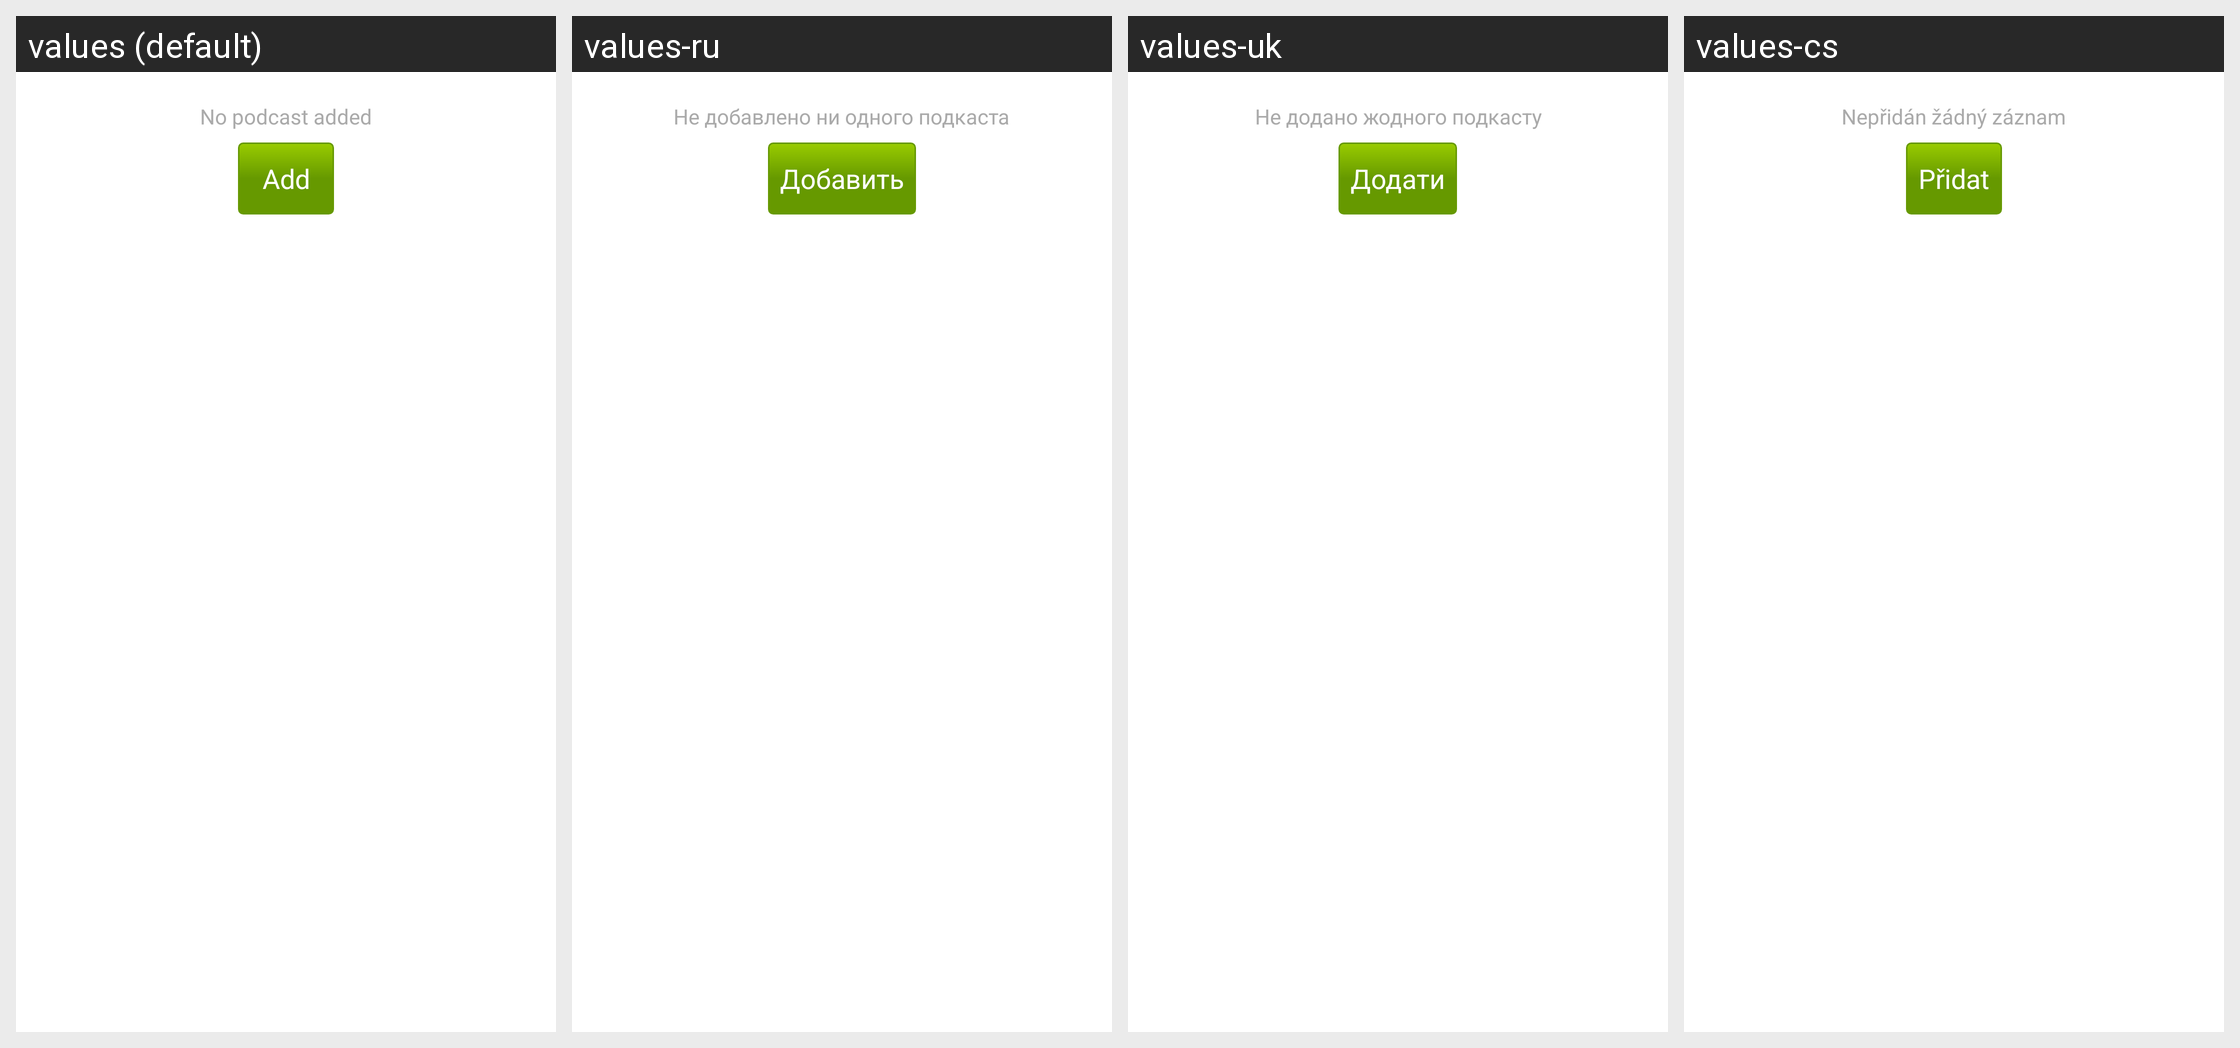

This grid shows one Android layout under several languages. Give, for every string resource on the screen, its name, the default text and each shown locale's text.
Android screen res/layout/podcast_list_empty.xml rendered under 4 locales, left to right: values (default), values-ru, values-uk, values-cs. Device: Nexus 5 (rendered at 1080×1920; each locale shown at half size, 540×960, under a caption strip naming it); theme android:Theme.Holo.Light.DarkActionBar.
Other locales in the repository, not shown: values-de, values-es, values-fr, values-it.
Strings drawn on this screen, with the default value and each locale's value (text and hints the layout hard-codes, and strings that could not be matched under every locale, appear in the picture but are not listed):

podcast_none
  values: No podcast added
  values-ru: Не добавлено ни одного подкаста
  values-uk: Не додано жодного подкасту
  values-cs: Nepřidán žádný záznam

podcast_add_button
  values: Add
  values-ru: Добавить
  values-uk: Додати
  values-cs: Přidat
